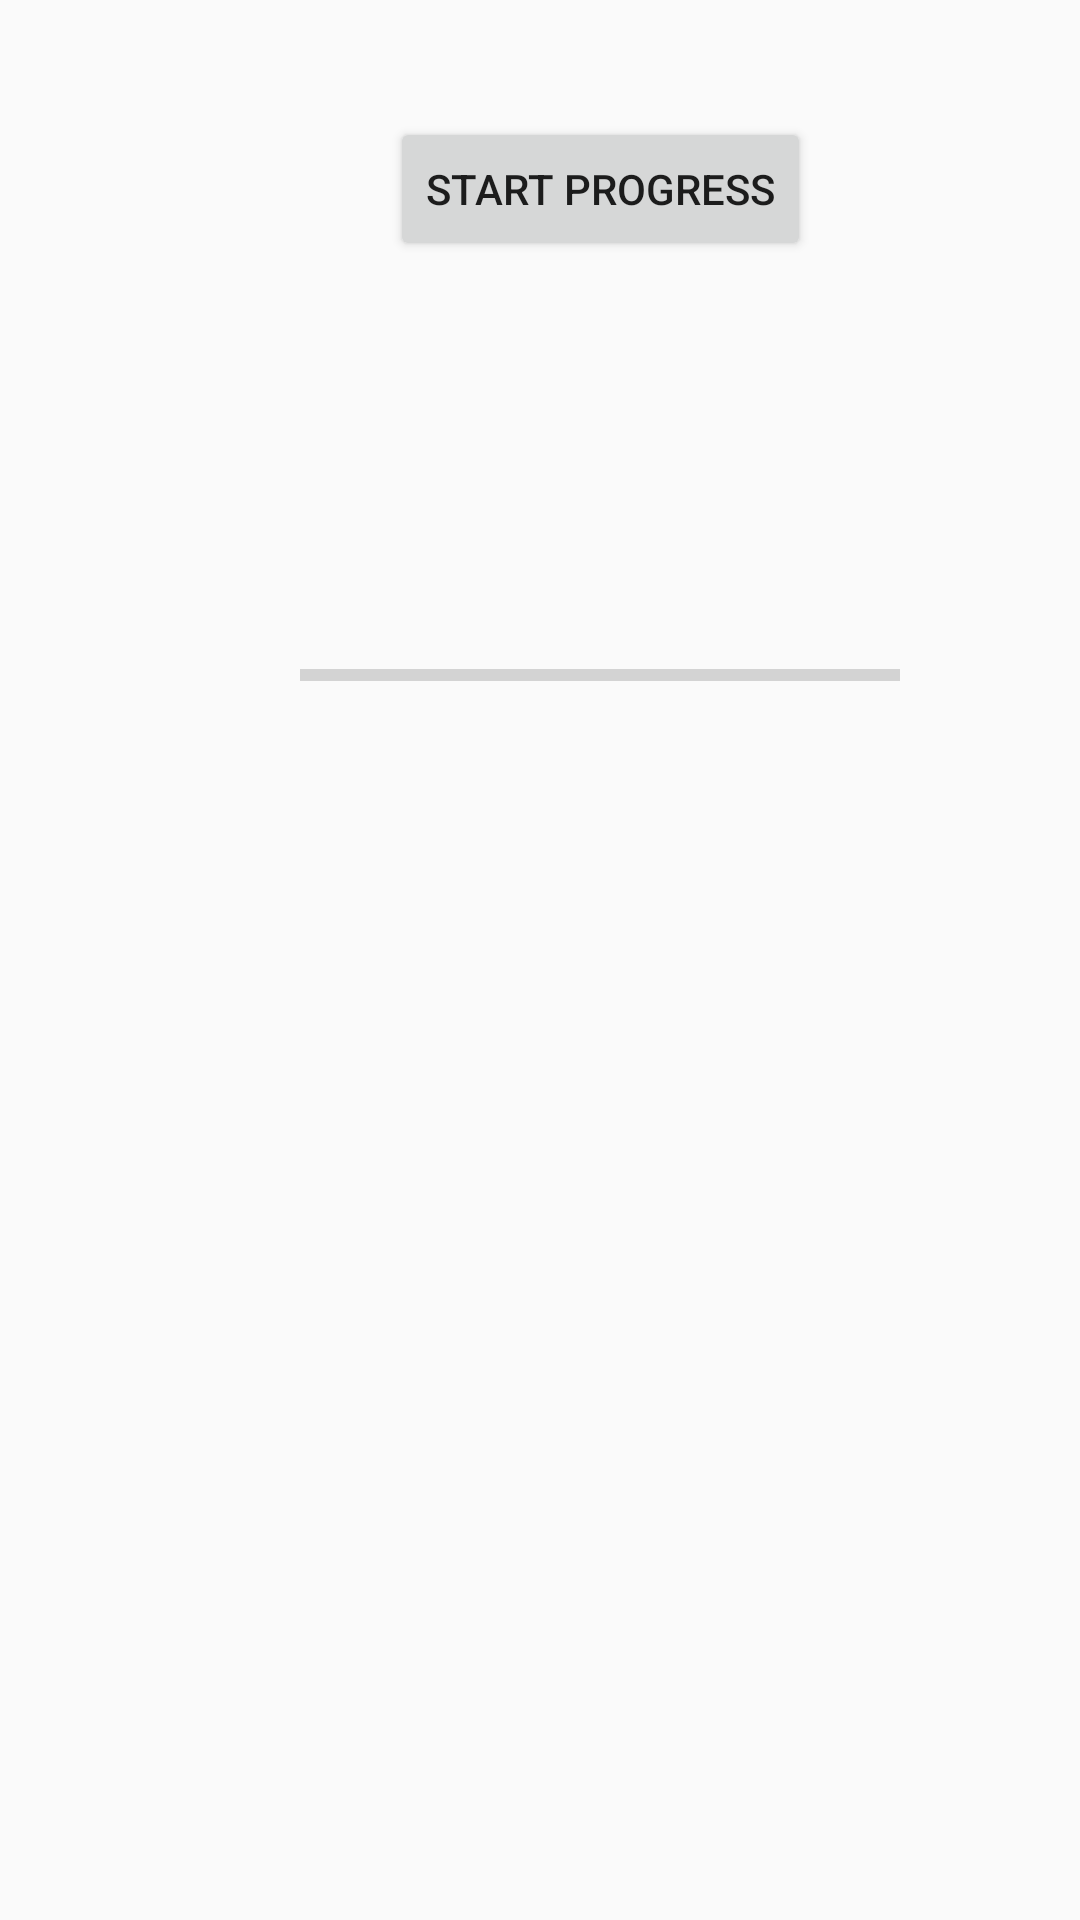

This screen was rendered from an Android layout file. Write that file and the resources it references.
<!-- AndroidManifest.xml: application theme AppTheme -->
<!-- res/layout/activity_progress_bar.xml -->
<?xml version="1.0" encoding="utf-8"?>
<RelativeLayout xmlns:android="http://schemas.android.com/apk/res/android"
    xmlns:app="http://schemas.android.com/apk/res-auto"
    xmlns:tools="http://schemas.android.com/tools"
    android:layout_width="match_parent"
    android:layout_height="match_parent"
    tools:context=".utils.ProgressBarUtil">


    <ProgressBar
        android:id="@+id/pBar"
        style="?android:attr/progressBarStyleHorizontal"
        android:layout_width="wrap_content"
        android:layout_height="wrap_content"
        android:layout_marginLeft="100dp"
        android:layout_marginTop="200dp"
        android:minHeight="50dp"
        android:minWidth="200dp"
        android:max="50"
        android:indeterminate="false"
        android:progress="0" />

    <TextView
        android:id="@+id/tView"
        android:layout_width="wrap_content"
        android:layout_height="wrap_content" />

    <Button
        android:id="@+id/btnShow"
        android:layout_width="wrap_content"
        android:layout_height="wrap_content"
        android:layout_marginLeft="130dp"
        android:layout_marginTop="20dp"
        android:text="Start Progress"
        android:layout_below="@+id/tView"/>

</RelativeLayout>
<!-- resources referenced by this layout -->
<resources>
  <style name="AppTheme" parent="Theme.AppCompat.Light.NoActionBar">
          
          <item name="colorPrimary">@color/nasaBlue</item>
          <item name="colorPrimaryDark">@color/nasaBlack</item>
          <item name="colorAccent">@color/nasaAccent</item>
      </style>
  <color name="nasaBlue">#0E3C91</color>
  <color name="nasaBlack">#000000</color>
  <color name="nasaAccent">#fc3d21</color>
</resources>
